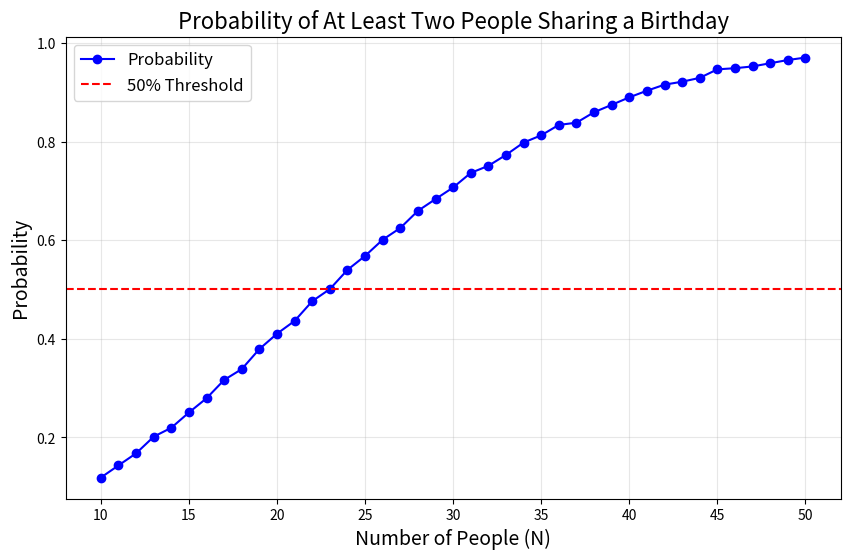

Write the Python code that produced this figure.
import random
import matplotlib.pyplot as plt

# Function to simulate probability of at least two people sharing a birthday
def birthday_simulation(N, runs=10000):
    successes = 0

    for _ in range(runs):
        # Generate random birthdays for N people
        birthdays = [random.randint(1, 365) for _ in range(N)]
        # Check for duplicates
        if len(birthdays) != len(set(birthdays)):
            successes += 1

    # Probability of at least one duplicate
    return successes / runs

# Used only for task b
def probabilities_in_range(start=10, end=50, target_probability=0.5, trials=10000):
    probabilities = []
    for N in range(start, end + 1):
        prob = birthday_simulation(N, trials)
        probabilities.append((N, prob))

    # Find proportion where probability >= target_probability
    count_above_threshold = sum(1 for _, prob in probabilities if prob >= target_probability)
    proportion = count_above_threshold / (end - start + 1)

    return probabilities, proportion

# Task 3.1
# We want to find the chance that N people contain at least two that share a birthday
print(f"The chance of 25 people contain atleast two people sharing a birthday is", birthday_simulation(10))

# Task (b): Compute probabilities and proportion for N in [10, 50]
results, proportion = probabilities_in_range()

# Print the results
print(f"Proportion of N in [10, 50] with probability >= 50%: {proportion:.4f}")

# Plot the probabilities
Ns, probs = zip(*results)
plt.figure(figsize=(10, 6))
plt.plot(Ns, probs, marker="o", color="blue", label="Probability")
plt.axhline(y=0.5, color="red", linestyle="--", label="50% Threshold")
plt.title("Probability of At Least Two People Sharing a Birthday", fontsize=16)
plt.xlabel("Number of People (N)", fontsize=14)
plt.ylabel("Probability", fontsize=14)
plt.xticks(range(10, 51, 5))
plt.grid(alpha=0.3)
plt.legend(fontsize=12)
plt.show()
